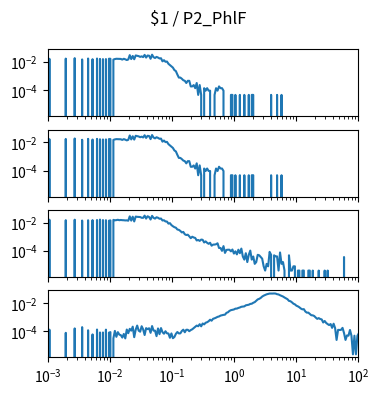

Python code for this plot: (Note: this script raises an exception after producing the figure.)
import matplotlib.pyplot as plt
import numpy as np

num_plots = 4

fig, ax = plt.subplots(num_plots, 1, sharex=True, sharey=True)
fig.set_size_inches(4, 1*num_plots)

fig.suptitle("$1 / P2_PhlF")

for a in ax:
    a.set_xscale('log')
    a.set_yscale('log')
    a.set_xlim(1.000000e-03, 1.000000e+02)

ax[0].plot([1.000000e-03,1.056818e-03,1.116863e-03,1.180321e-03,1.247384e-03,1.318257e-03,1.393157e-03,1.472313e-03,1.555966e-03,1.644372e-03,1.737801e-03,1.836538e-03,1.940886e-03,2.051162e-03,2.167704e-03,2.290868e-03,2.421029e-03,2.558586e-03,2.703958e-03,2.857591e-03,3.019952e-03,3.191538e-03,3.372873e-03,3.564511e-03,3.767038e-03,3.981072e-03,4.207266e-03,4.446313e-03,4.698941e-03,4.965923e-03,5.248075e-03,5.546257e-03,5.861382e-03,6.194411e-03,6.546362e-03,6.918310e-03,7.311391e-03,7.726806e-03,8.165824e-03,8.629785e-03,9.120108e-03,9.638290e-03,1.018591e-02,1.076465e-02,1.137627e-02,1.202264e-02,1.270574e-02,1.342765e-02,1.419058e-02,1.499685e-02,1.584893e-02,1.674943e-02,1.770109e-02,1.870682e-02,1.976970e-02,2.089296e-02,2.208005e-02,2.333458e-02,2.466039e-02,2.606154e-02,2.754229e-02,2.910717e-02,3.076097e-02,3.250873e-02,3.435579e-02,3.630781e-02,3.837072e-02,4.055085e-02,4.285485e-02,4.528976e-02,4.786301e-02,5.058247e-02,5.345644e-02,5.649370e-02,5.970353e-02,6.309573e-02,6.668068e-02,7.046931e-02,7.447320e-02,7.870458e-02,8.317638e-02,8.790225e-02,9.289664e-02,9.817479e-02,1.037528e-01,1.096478e-01,1.158777e-01,1.224616e-01,1.294196e-01,1.367729e-01,1.445440e-01,1.527566e-01,1.614359e-01,1.706082e-01,1.803018e-01,1.905461e-01,2.013724e-01,2.128139e-01,2.249055e-01,2.376840e-01,2.511886e-01,2.654606e-01,2.805434e-01,2.964831e-01,3.133286e-01,3.311311e-01,3.499452e-01,3.698282e-01,3.908409e-01,4.130475e-01,4.365158e-01,4.613176e-01,4.875285e-01,5.152286e-01,5.445027e-01,5.754399e-01,6.081350e-01,6.426877e-01,6.792036e-01,7.177943e-01,7.585776e-01,8.016781e-01,8.472274e-01,8.953648e-01,9.462372e-01,1.000000e+00,1.056818e+00,1.116863e+00,1.180321e+00,1.247384e+00,1.318257e+00,1.393157e+00,1.472313e+00,1.555966e+00,1.644372e+00,1.737801e+00,1.836538e+00,1.940886e+00,2.051162e+00,2.167704e+00,2.290868e+00,2.421029e+00,2.558586e+00,2.703958e+00,2.857591e+00,3.019952e+00,3.191538e+00,3.372873e+00,3.564511e+00,3.767038e+00,3.981072e+00,4.207266e+00,4.446313e+00,4.698941e+00,4.965923e+00,5.248075e+00,5.546257e+00,5.861382e+00,6.194411e+00,6.546362e+00,6.918310e+00,7.311391e+00,7.726806e+00,8.165824e+00,8.629785e+00,9.120108e+00,9.638290e+00,1.018591e+01,1.076465e+01,1.137627e+01,1.202264e+01,1.270574e+01,1.342765e+01,1.419058e+01,1.499685e+01,1.584893e+01,1.674943e+01,1.770109e+01,1.870682e+01,1.976970e+01,2.089296e+01,2.208005e+01,2.333458e+01,2.466039e+01,2.606154e+01,2.754229e+01,2.910717e+01,3.076097e+01,3.250873e+01,3.435579e+01,3.630781e+01,3.837072e+01,4.055085e+01,4.285485e+01,4.528976e+01,4.786301e+01,5.058247e+01,5.345644e+01,5.649370e+01,5.970353e+01,6.309573e+01,6.668068e+01,7.046931e+01,7.447320e+01,7.870458e+01,8.317638e+01,8.790225e+01,9.289664e+01,9.817479e+01,1.037528e+02,1.096478e+02,1.158777e+02,1.224616e+02,1.294196e+02,1.367729e+02,1.445440e+02,1.527566e+02,1.614359e+02,1.706082e+02,1.803018e+02,1.905461e+02,2.013724e+02,2.128139e+02,2.249055e+02,2.376840e+02,2.511886e+02,2.654606e+02,2.805434e+02,2.964831e+02,3.133286e+02,3.311311e+02,3.499452e+02,3.698282e+02,3.908409e+02,4.130475e+02,4.365158e+02,4.613176e+02,4.875285e+02,5.152286e+02,5.445027e+02,5.754399e+02,6.081350e+02,6.426877e+02,6.792036e+02,7.177943e+02,7.585776e+02,8.016781e+02,8.472274e+02,8.953648e+02,9.462372e+02,], [0.000000e+00,1.714446e-02,0.000000e+00,0.000000e+00,0.000000e+00,0.000000e+00,0.000000e+00,0.000000e+00,0.000000e+00,0.000000e+00,0.000000e+00,0.000000e+00,1.770658e-02,0.000000e+00,0.000000e+00,0.000000e+00,0.000000e+00,0.000000e+00,1.911186e-02,0.000000e+00,0.000000e+00,0.000000e+00,0.000000e+00,1.545812e-02,0.000000e+00,0.000000e+00,0.000000e+00,1.798763e-02,0.000000e+00,0.000000e+00,1.611392e-02,0.000000e+00,0.000000e+00,1.794079e-02,0.000000e+00,1.681656e-02,0.000000e+00,1.634814e-02,0.000000e+00,1.644182e-02,0.000000e+00,1.733183e-02,1.728499e-02,0.000000e+00,1.517707e-02,1.644182e-02,1.723815e-02,1.714446e-02,1.728499e-02,1.676972e-02,1.508338e-02,1.728499e-02,1.578602e-02,1.405284e-02,1.531759e-02,3.129099e-02,1.644182e-02,2.735619e-02,1.592655e-02,2.969833e-02,2.829305e-02,2.655987e-02,2.351508e-02,2.571669e-02,2.267191e-02,3.255574e-02,2.103242e-02,2.937043e-02,2.838673e-02,1.728499e-02,3.358628e-02,2.225033e-02,1.962713e-02,2.342140e-02,2.112610e-02,1.817500e-02,1.878396e-02,1.133596e-02,1.367810e-02,1.058647e-02,1.100806e-02,7.588533e-03,6.230092e-03,5.012179e-03,4.075323e-03,2.716882e-03,2.295297e-03,1.311598e-03,7.963275e-04,7.963275e-04,6.557991e-04,5.152708e-04,4.684280e-04,3.278996e-04,4.684280e-04,4.684280e-04,1.873712e-04,1.873712e-04,2.342140e-04,1.405284e-04,3.278996e-04,4.684280e-05,2.342140e-04,4.684280e-05,0.000000e+00,1.405284e-04,9.368559e-05,1.405284e-04,9.368559e-05,9.368559e-05,0.000000e+00,0.000000e+00,4.684280e-05,1.405284e-04,9.368559e-05,1.873712e-04,1.405284e-04,1.405284e-04,9.368559e-05,0.000000e+00,0.000000e+00,0.000000e+00,0.000000e+00,4.684280e-05,4.684280e-05,0.000000e+00,4.684280e-05,0.000000e+00,0.000000e+00,4.684280e-05,0.000000e+00,0.000000e+00,4.684280e-05,0.000000e+00,0.000000e+00,4.684280e-05,0.000000e+00,4.684280e-05,4.684280e-05,0.000000e+00,0.000000e+00,0.000000e+00,0.000000e+00,0.000000e+00,0.000000e+00,0.000000e+00,0.000000e+00,0.000000e+00,0.000000e+00,0.000000e+00,4.684280e-05,0.000000e+00,0.000000e+00,0.000000e+00,4.684280e-05,0.000000e+00,0.000000e+00,4.684280e-05,0.000000e+00,0.000000e+00,0.000000e+00,0.000000e+00,0.000000e+00,0.000000e+00,0.000000e+00,0.000000e+00,0.000000e+00,0.000000e+00,0.000000e+00,0.000000e+00,0.000000e+00,0.000000e+00,0.000000e+00,0.000000e+00,0.000000e+00,0.000000e+00,0.000000e+00,0.000000e+00,0.000000e+00,0.000000e+00,0.000000e+00,0.000000e+00,0.000000e+00,0.000000e+00,0.000000e+00,0.000000e+00,0.000000e+00,0.000000e+00,0.000000e+00,0.000000e+00,0.000000e+00,0.000000e+00,0.000000e+00,0.000000e+00,0.000000e+00,0.000000e+00,0.000000e+00,0.000000e+00,0.000000e+00,0.000000e+00,0.000000e+00,0.000000e+00,0.000000e+00,0.000000e+00,0.000000e+00,0.000000e+00,0.000000e+00,0.000000e+00,0.000000e+00,0.000000e+00,0.000000e+00,0.000000e+00,0.000000e+00,0.000000e+00,0.000000e+00,0.000000e+00,0.000000e+00,0.000000e+00,0.000000e+00,0.000000e+00,0.000000e+00,0.000000e+00,0.000000e+00,0.000000e+00,0.000000e+00,0.000000e+00,0.000000e+00,0.000000e+00,0.000000e+00,0.000000e+00,0.000000e+00,0.000000e+00,0.000000e+00,0.000000e+00,0.000000e+00,0.000000e+00,0.000000e+00,0.000000e+00,0.000000e+00,0.000000e+00,0.000000e+00,0.000000e+00,0.000000e+00,0.000000e+00,0.000000e+00,0.000000e+00,0.000000e+00,0.000000e+00,0.000000e+00,0.000000e+00,])
ax[1].plot([1.000000e-03,1.056818e-03,1.116863e-03,1.180321e-03,1.247384e-03,1.318257e-03,1.393157e-03,1.472313e-03,1.555966e-03,1.644372e-03,1.737801e-03,1.836538e-03,1.940886e-03,2.051162e-03,2.167704e-03,2.290868e-03,2.421029e-03,2.558586e-03,2.703958e-03,2.857591e-03,3.019952e-03,3.191538e-03,3.372873e-03,3.564511e-03,3.767038e-03,3.981072e-03,4.207266e-03,4.446313e-03,4.698941e-03,4.965923e-03,5.248075e-03,5.546257e-03,5.861382e-03,6.194411e-03,6.546362e-03,6.918310e-03,7.311391e-03,7.726806e-03,8.165824e-03,8.629785e-03,9.120108e-03,9.638290e-03,1.018591e-02,1.076465e-02,1.137627e-02,1.202264e-02,1.270574e-02,1.342765e-02,1.419058e-02,1.499685e-02,1.584893e-02,1.674943e-02,1.770109e-02,1.870682e-02,1.976970e-02,2.089296e-02,2.208005e-02,2.333458e-02,2.466039e-02,2.606154e-02,2.754229e-02,2.910717e-02,3.076097e-02,3.250873e-02,3.435579e-02,3.630781e-02,3.837072e-02,4.055085e-02,4.285485e-02,4.528976e-02,4.786301e-02,5.058247e-02,5.345644e-02,5.649370e-02,5.970353e-02,6.309573e-02,6.668068e-02,7.046931e-02,7.447320e-02,7.870458e-02,8.317638e-02,8.790225e-02,9.289664e-02,9.817479e-02,1.037528e-01,1.096478e-01,1.158777e-01,1.224616e-01,1.294196e-01,1.367729e-01,1.445440e-01,1.527566e-01,1.614359e-01,1.706082e-01,1.803018e-01,1.905461e-01,2.013724e-01,2.128139e-01,2.249055e-01,2.376840e-01,2.511886e-01,2.654606e-01,2.805434e-01,2.964831e-01,3.133286e-01,3.311311e-01,3.499452e-01,3.698282e-01,3.908409e-01,4.130475e-01,4.365158e-01,4.613176e-01,4.875285e-01,5.152286e-01,5.445027e-01,5.754399e-01,6.081350e-01,6.426877e-01,6.792036e-01,7.177943e-01,7.585776e-01,8.016781e-01,8.472274e-01,8.953648e-01,9.462372e-01,1.000000e+00,1.056818e+00,1.116863e+00,1.180321e+00,1.247384e+00,1.318257e+00,1.393157e+00,1.472313e+00,1.555966e+00,1.644372e+00,1.737801e+00,1.836538e+00,1.940886e+00,2.051162e+00,2.167704e+00,2.290868e+00,2.421029e+00,2.558586e+00,2.703958e+00,2.857591e+00,3.019952e+00,3.191538e+00,3.372873e+00,3.564511e+00,3.767038e+00,3.981072e+00,4.207266e+00,4.446313e+00,4.698941e+00,4.965923e+00,5.248075e+00,5.546257e+00,5.861382e+00,6.194411e+00,6.546362e+00,6.918310e+00,7.311391e+00,7.726806e+00,8.165824e+00,8.629785e+00,9.120108e+00,9.638290e+00,1.018591e+01,1.076465e+01,1.137627e+01,1.202264e+01,1.270574e+01,1.342765e+01,1.419058e+01,1.499685e+01,1.584893e+01,1.674943e+01,1.770109e+01,1.870682e+01,1.976970e+01,2.089296e+01,2.208005e+01,2.333458e+01,2.466039e+01,2.606154e+01,2.754229e+01,2.910717e+01,3.076097e+01,3.250873e+01,3.435579e+01,3.630781e+01,3.837072e+01,4.055085e+01,4.285485e+01,4.528976e+01,4.786301e+01,5.058247e+01,5.345644e+01,5.649370e+01,5.970353e+01,6.309573e+01,6.668068e+01,7.046931e+01,7.447320e+01,7.870458e+01,8.317638e+01,8.790225e+01,9.289664e+01,9.817479e+01,1.037528e+02,1.096478e+02,1.158777e+02,1.224616e+02,1.294196e+02,1.367729e+02,1.445440e+02,1.527566e+02,1.614359e+02,1.706082e+02,1.803018e+02,1.905461e+02,2.013724e+02,2.128139e+02,2.249055e+02,2.376840e+02,2.511886e+02,2.654606e+02,2.805434e+02,2.964831e+02,3.133286e+02,3.311311e+02,3.499452e+02,3.698282e+02,3.908409e+02,4.130475e+02,4.365158e+02,4.613176e+02,4.875285e+02,5.152286e+02,5.445027e+02,5.754399e+02,6.081350e+02,6.426877e+02,6.792036e+02,7.177943e+02,7.585776e+02,8.016781e+02,8.472274e+02,8.953648e+02,9.462372e+02,], [0.000000e+00,1.714446e-02,0.000000e+00,0.000000e+00,0.000000e+00,0.000000e+00,0.000000e+00,0.000000e+00,0.000000e+00,0.000000e+00,0.000000e+00,0.000000e+00,1.770658e-02,0.000000e+00,0.000000e+00,0.000000e+00,0.000000e+00,0.000000e+00,1.911186e-02,0.000000e+00,0.000000e+00,0.000000e+00,0.000000e+00,1.545812e-02,0.000000e+00,0.000000e+00,0.000000e+00,1.798763e-02,0.000000e+00,0.000000e+00,1.611392e-02,0.000000e+00,0.000000e+00,1.794079e-02,0.000000e+00,1.681656e-02,0.000000e+00,1.634814e-02,0.000000e+00,1.644182e-02,0.000000e+00,1.733183e-02,1.728499e-02,0.000000e+00,1.517707e-02,1.644182e-02,1.723815e-02,1.714446e-02,1.728499e-02,1.676972e-02,1.508338e-02,1.728499e-02,1.578602e-02,1.405284e-02,1.531759e-02,3.129099e-02,1.644182e-02,2.735619e-02,1.592655e-02,2.969833e-02,2.829305e-02,2.655987e-02,2.351508e-02,2.571669e-02,2.267191e-02,3.255574e-02,2.103242e-02,2.937043e-02,2.838673e-02,1.728499e-02,3.358628e-02,2.225033e-02,1.962713e-02,2.342140e-02,2.112610e-02,1.817500e-02,1.878396e-02,1.133596e-02,1.367810e-02,1.058647e-02,1.100806e-02,7.588533e-03,6.230092e-03,5.012179e-03,4.075323e-03,2.716882e-03,2.295297e-03,1.311598e-03,7.963275e-04,7.963275e-04,6.557991e-04,5.152708e-04,4.684280e-04,3.278996e-04,4.684280e-04,4.684280e-04,1.873712e-04,1.873712e-04,2.342140e-04,1.405284e-04,3.278996e-04,4.684280e-05,2.342140e-04,4.684280e-05,0.000000e+00,1.405284e-04,9.368559e-05,1.405284e-04,9.368559e-05,9.368559e-05,0.000000e+00,0.000000e+00,4.684280e-05,1.405284e-04,9.368559e-05,1.873712e-04,1.405284e-04,1.405284e-04,9.368559e-05,0.000000e+00,0.000000e+00,0.000000e+00,0.000000e+00,4.684280e-05,4.684280e-05,0.000000e+00,4.684280e-05,0.000000e+00,0.000000e+00,4.684280e-05,0.000000e+00,0.000000e+00,4.684280e-05,0.000000e+00,0.000000e+00,4.684280e-05,0.000000e+00,4.684280e-05,4.684280e-05,0.000000e+00,0.000000e+00,0.000000e+00,0.000000e+00,0.000000e+00,0.000000e+00,0.000000e+00,0.000000e+00,0.000000e+00,0.000000e+00,0.000000e+00,4.684280e-05,0.000000e+00,0.000000e+00,0.000000e+00,4.684280e-05,0.000000e+00,0.000000e+00,4.684280e-05,0.000000e+00,0.000000e+00,0.000000e+00,0.000000e+00,0.000000e+00,0.000000e+00,0.000000e+00,0.000000e+00,0.000000e+00,0.000000e+00,0.000000e+00,0.000000e+00,0.000000e+00,0.000000e+00,0.000000e+00,0.000000e+00,0.000000e+00,0.000000e+00,0.000000e+00,0.000000e+00,0.000000e+00,0.000000e+00,0.000000e+00,0.000000e+00,0.000000e+00,0.000000e+00,0.000000e+00,0.000000e+00,0.000000e+00,0.000000e+00,0.000000e+00,0.000000e+00,0.000000e+00,0.000000e+00,0.000000e+00,0.000000e+00,0.000000e+00,0.000000e+00,0.000000e+00,0.000000e+00,0.000000e+00,0.000000e+00,0.000000e+00,0.000000e+00,0.000000e+00,0.000000e+00,0.000000e+00,0.000000e+00,0.000000e+00,0.000000e+00,0.000000e+00,0.000000e+00,0.000000e+00,0.000000e+00,0.000000e+00,0.000000e+00,0.000000e+00,0.000000e+00,0.000000e+00,0.000000e+00,0.000000e+00,0.000000e+00,0.000000e+00,0.000000e+00,0.000000e+00,0.000000e+00,0.000000e+00,0.000000e+00,0.000000e+00,0.000000e+00,0.000000e+00,0.000000e+00,0.000000e+00,0.000000e+00,0.000000e+00,0.000000e+00,0.000000e+00,0.000000e+00,0.000000e+00,0.000000e+00,0.000000e+00,0.000000e+00,0.000000e+00,0.000000e+00,0.000000e+00,0.000000e+00,0.000000e+00,0.000000e+00,0.000000e+00,0.000000e+00,0.000000e+00,0.000000e+00,])
ax[2].plot([1.000000e-03,1.056818e-03,1.116863e-03,1.180321e-03,1.247384e-03,1.318257e-03,1.393157e-03,1.472313e-03,1.555966e-03,1.644372e-03,1.737801e-03,1.836538e-03,1.940886e-03,2.051162e-03,2.167704e-03,2.290868e-03,2.421029e-03,2.558586e-03,2.703958e-03,2.857591e-03,3.019952e-03,3.191538e-03,3.372873e-03,3.564511e-03,3.767038e-03,3.981072e-03,4.207266e-03,4.446313e-03,4.698941e-03,4.965923e-03,5.248075e-03,5.546257e-03,5.861382e-03,6.194411e-03,6.546362e-03,6.918310e-03,7.311391e-03,7.726806e-03,8.165824e-03,8.629785e-03,9.120108e-03,9.638290e-03,1.018591e-02,1.076465e-02,1.137627e-02,1.202264e-02,1.270574e-02,1.342765e-02,1.419058e-02,1.499685e-02,1.584893e-02,1.674943e-02,1.770109e-02,1.870682e-02,1.976970e-02,2.089296e-02,2.208005e-02,2.333458e-02,2.466039e-02,2.606154e-02,2.754229e-02,2.910717e-02,3.076097e-02,3.250873e-02,3.435579e-02,3.630781e-02,3.837072e-02,4.055085e-02,4.285485e-02,4.528976e-02,4.786301e-02,5.058247e-02,5.345644e-02,5.649370e-02,5.970353e-02,6.309573e-02,6.668068e-02,7.046931e-02,7.447320e-02,7.870458e-02,8.317638e-02,8.790225e-02,9.289664e-02,9.817479e-02,1.037528e-01,1.096478e-01,1.158777e-01,1.224616e-01,1.294196e-01,1.367729e-01,1.445440e-01,1.527566e-01,1.614359e-01,1.706082e-01,1.803018e-01,1.905461e-01,2.013724e-01,2.128139e-01,2.249055e-01,2.376840e-01,2.511886e-01,2.654606e-01,2.805434e-01,2.964831e-01,3.133286e-01,3.311311e-01,3.499452e-01,3.698282e-01,3.908409e-01,4.130475e-01,4.365158e-01,4.613176e-01,4.875285e-01,5.152286e-01,5.445027e-01,5.754399e-01,6.081350e-01,6.426877e-01,6.792036e-01,7.177943e-01,7.585776e-01,8.016781e-01,8.472274e-01,8.953648e-01,9.462372e-01,1.000000e+00,1.056818e+00,1.116863e+00,1.180321e+00,1.247384e+00,1.318257e+00,1.393157e+00,1.472313e+00,1.555966e+00,1.644372e+00,1.737801e+00,1.836538e+00,1.940886e+00,2.051162e+00,2.167704e+00,2.290868e+00,2.421029e+00,2.558586e+00,2.703958e+00,2.857591e+00,3.019952e+00,3.191538e+00,3.372873e+00,3.564511e+00,3.767038e+00,3.981072e+00,4.207266e+00,4.446313e+00,4.698941e+00,4.965923e+00,5.248075e+00,5.546257e+00,5.861382e+00,6.194411e+00,6.546362e+00,6.918310e+00,7.311391e+00,7.726806e+00,8.165824e+00,8.629785e+00,9.120108e+00,9.638290e+00,1.018591e+01,1.076465e+01,1.137627e+01,1.202264e+01,1.270574e+01,1.342765e+01,1.419058e+01,1.499685e+01,1.584893e+01,1.674943e+01,1.770109e+01,1.870682e+01,1.976970e+01,2.089296e+01,2.208005e+01,2.333458e+01,2.466039e+01,2.606154e+01,2.754229e+01,2.910717e+01,3.076097e+01,3.250873e+01,3.435579e+01,3.630781e+01,3.837072e+01,4.055085e+01,4.285485e+01,4.528976e+01,4.786301e+01,5.058247e+01,5.345644e+01,5.649370e+01,5.970353e+01,6.309573e+01,6.668068e+01,7.046931e+01,7.447320e+01,7.870458e+01,8.317638e+01,8.790225e+01,9.289664e+01,9.817479e+01,1.037528e+02,1.096478e+02,1.158777e+02,1.224616e+02,1.294196e+02,1.367729e+02,1.445440e+02,1.527566e+02,1.614359e+02,1.706082e+02,1.803018e+02,1.905461e+02,2.013724e+02,2.128139e+02,2.249055e+02,2.376840e+02,2.511886e+02,2.654606e+02,2.805434e+02,2.964831e+02,3.133286e+02,3.311311e+02,3.499452e+02,3.698282e+02,3.908409e+02,4.130475e+02,4.365158e+02,4.613176e+02,4.875285e+02,5.152286e+02,5.445027e+02,5.754399e+02,6.081350e+02,6.426877e+02,6.792036e+02,7.177943e+02,7.585776e+02,8.016781e+02,8.472274e+02,8.953648e+02,9.462372e+02,], [0.000000e+00,1.659061e-02,0.000000e+00,0.000000e+00,0.000000e+00,0.000000e+00,0.000000e+00,0.000000e+00,0.000000e+00,0.000000e+00,0.000000e+00,0.000000e+00,1.533942e-02,0.000000e+00,0.000000e+00,0.000000e+00,0.000000e+00,0.000000e+00,1.657041e-02,0.000000e+00,0.000000e+00,0.000000e+00,0.000000e+00,1.446764e-02,0.000000e+00,0.000000e+00,0.000000e+00,1.517638e-02,0.000000e+00,0.000000e+00,1.558024e-02,0.000000e+00,0.000000e+00,1.583036e-02,0.000000e+00,1.694417e-02,0.000000e+00,1.563459e-02,0.000000e+00,1.530467e-02,0.000000e+00,1.402681e-02,1.493778e-02,0.000000e+00,1.617180e-02,1.505334e-02,1.553560e-02,1.637100e-02,1.532023e-02,1.588350e-02,1.538831e-02,1.521497e-02,1.473958e-02,1.494000e-02,1.407408e-02,2.875528e-02,1.431147e-02,2.719174e-02,1.250449e-02,2.760046e-02,2.648967e-02,2.598641e-02,2.566982e-02,2.273468e-02,2.259204e-02,3.232180e-02,1.992702e-02,2.913653e-02,2.567630e-02,1.706298e-02,3.106193e-02,2.235345e-02,1.993713e-02,2.472837e-02,2.280480e-02,1.936296e-02,2.009392e-02,1.460082e-02,1.523299e-02,1.248532e-02,1.231623e-02,8.768704e-03,9.429767e-03,6.889995e-03,5.706478e-03,4.880561e-03,4.488214e-03,3.340655e-03,3.158822e-03,2.649899e-03,2.066623e-03,2.248049e-03,1.532442e-03,1.352833e-03,1.424553e-03,1.098266e-03,8.077407e-04,1.026138e-03,9.037051e-04,8.390532e-04,5.560037e-04,6.063090e-04,5.174126e-04,6.438866e-04,6.196422e-04,3.990202e-04,4.776107e-04,3.788164e-04,3.216406e-04,3.834627e-04,2.361795e-04,2.812331e-04,2.852739e-04,2.980016e-04,3.517422e-04,1.622352e-04,1.634461e-04,1.016240e-04,2.206220e-04,7.273338e-05,1.183925e-04,1.224332e-04,1.224332e-04,9.354256e-05,1.264740e-04,6.525736e-05,9.414803e-05,5.717587e-05,1.224332e-04,6.929810e-05,1.472832e-04,4.040743e-05,2.424446e-05,6.929810e-05,1.616297e-05,5.313513e-05,1.062703e-04,2.424446e-05,4.040743e-05,1.212223e-05,1.616297e-05,5.313513e-05,4.909438e-05,3.697216e-05,2.828520e-05,8.081486e-06,4.040743e-06,1.212223e-05,8.081486e-06,8.606654e-05,5.313513e-05,0.000000e+00,4.909438e-05,4.101290e-05,4.101290e-05,4.040743e-06,7.798505e-05,1.212223e-05,1.616297e-05,4.040743e-06,0.000000e+00,0.000000e+00,4.909438e-05,4.040743e-06,4.040743e-06,8.081486e-06,8.081486e-06,0.000000e+00,4.040743e-06,4.040743e-06,0.000000e+00,4.040743e-06,4.040743e-06,0.000000e+00,0.000000e+00,4.040743e-06,4.040743e-06,0.000000e+00,4.040743e-06,0.000000e+00,0.000000e+00,0.000000e+00,4.040743e-06,0.000000e+00,0.000000e+00,0.000000e+00,4.040743e-06,0.000000e+00,4.040743e-06,0.000000e+00,0.000000e+00,0.000000e+00,0.000000e+00,0.000000e+00,0.000000e+00,0.000000e+00,0.000000e+00,0.000000e+00,0.000000e+00,3.697216e-05,0.000000e+00,0.000000e+00,0.000000e+00,0.000000e+00,0.000000e+00,0.000000e+00,0.000000e+00,0.000000e+00,0.000000e+00,0.000000e+00,0.000000e+00,0.000000e+00,0.000000e+00,0.000000e+00,0.000000e+00,0.000000e+00,0.000000e+00,0.000000e+00,0.000000e+00,0.000000e+00,0.000000e+00,0.000000e+00,0.000000e+00,0.000000e+00,0.000000e+00,0.000000e+00,0.000000e+00,0.000000e+00,0.000000e+00,0.000000e+00,0.000000e+00,0.000000e+00,0.000000e+00,0.000000e+00,0.000000e+00,0.000000e+00,0.000000e+00,0.000000e+00,0.000000e+00,0.000000e+00,0.000000e+00,0.000000e+00,0.000000e+00,0.000000e+00,0.000000e+00,0.000000e+00,0.000000e+00,0.000000e+00,0.000000e+00,0.000000e+00,])
ax[3].plot([1.000000e-03,1.056818e-03,1.116863e-03,1.180321e-03,1.247384e-03,1.318257e-03,1.393157e-03,1.472313e-03,1.555966e-03,1.644372e-03,1.737801e-03,1.836538e-03,1.940886e-03,2.051162e-03,2.167704e-03,2.290868e-03,2.421029e-03,2.558586e-03,2.703958e-03,2.857591e-03,3.019952e-03,3.191538e-03,3.372873e-03,3.564511e-03,3.767038e-03,3.981072e-03,4.207266e-03,4.446313e-03,4.698941e-03,4.965923e-03,5.248075e-03,5.546257e-03,5.861382e-03,6.194411e-03,6.546362e-03,6.918310e-03,7.311391e-03,7.726806e-03,8.165824e-03,8.629785e-03,9.120108e-03,9.638290e-03,1.018591e-02,1.076465e-02,1.137627e-02,1.202264e-02,1.270574e-02,1.342765e-02,1.419058e-02,1.499685e-02,1.584893e-02,1.674943e-02,1.770109e-02,1.870682e-02,1.976970e-02,2.089296e-02,2.208005e-02,2.333458e-02,2.466039e-02,2.606154e-02,2.754229e-02,2.910717e-02,3.076097e-02,3.250873e-02,3.435579e-02,3.630781e-02,3.837072e-02,4.055085e-02,4.285485e-02,4.528976e-02,4.786301e-02,5.058247e-02,5.345644e-02,5.649370e-02,5.970353e-02,6.309573e-02,6.668068e-02,7.046931e-02,7.447320e-02,7.870458e-02,8.317638e-02,8.790225e-02,9.289664e-02,9.817479e-02,1.037528e-01,1.096478e-01,1.158777e-01,1.224616e-01,1.294196e-01,1.367729e-01,1.445440e-01,1.527566e-01,1.614359e-01,1.706082e-01,1.803018e-01,1.905461e-01,2.013724e-01,2.128139e-01,2.249055e-01,2.376840e-01,2.511886e-01,2.654606e-01,2.805434e-01,2.964831e-01,3.133286e-01,3.311311e-01,3.499452e-01,3.698282e-01,3.908409e-01,4.130475e-01,4.365158e-01,4.613176e-01,4.875285e-01,5.152286e-01,5.445027e-01,5.754399e-01,6.081350e-01,6.426877e-01,6.792036e-01,7.177943e-01,7.585776e-01,8.016781e-01,8.472274e-01,8.953648e-01,9.462372e-01,1.000000e+00,1.056818e+00,1.116863e+00,1.180321e+00,1.247384e+00,1.318257e+00,1.393157e+00,1.472313e+00,1.555966e+00,1.644372e+00,1.737801e+00,1.836538e+00,1.940886e+00,2.051162e+00,2.167704e+00,2.290868e+00,2.421029e+00,2.558586e+00,2.703958e+00,2.857591e+00,3.019952e+00,3.191538e+00,3.372873e+00,3.564511e+00,3.767038e+00,3.981072e+00,4.207266e+00,4.446313e+00,4.698941e+00,4.965923e+00,5.248075e+00,5.546257e+00,5.861382e+00,6.194411e+00,6.546362e+00,6.918310e+00,7.311391e+00,7.726806e+00,8.165824e+00,8.629785e+00,9.120108e+00,9.638290e+00,1.018591e+01,1.076465e+01,1.137627e+01,1.202264e+01,1.270574e+01,1.342765e+01,1.419058e+01,1.499685e+01,1.584893e+01,1.674943e+01,1.770109e+01,1.870682e+01,1.976970e+01,2.089296e+01,2.208005e+01,2.333458e+01,2.466039e+01,2.606154e+01,2.754229e+01,2.910717e+01,3.076097e+01,3.250873e+01,3.435579e+01,3.630781e+01,3.837072e+01,4.055085e+01,4.285485e+01,4.528976e+01,4.786301e+01,5.058247e+01,5.345644e+01,5.649370e+01,5.970353e+01,6.309573e+01,6.668068e+01,7.046931e+01,7.447320e+01,7.870458e+01,8.317638e+01,8.790225e+01,9.289664e+01,9.817479e+01,1.037528e+02,1.096478e+02,1.158777e+02,1.224616e+02,1.294196e+02,1.367729e+02,1.445440e+02,1.527566e+02,1.614359e+02,1.706082e+02,1.803018e+02,1.905461e+02,2.013724e+02,2.128139e+02,2.249055e+02,2.376840e+02,2.511886e+02,2.654606e+02,2.805434e+02,2.964831e+02,3.133286e+02,3.311311e+02,3.499452e+02,3.698282e+02,3.908409e+02,4.130475e+02,4.365158e+02,4.613176e+02,4.875285e+02,5.152286e+02,5.445027e+02,5.754399e+02,6.081350e+02,6.426877e+02,6.792036e+02,7.177943e+02,7.585776e+02,8.016781e+02,8.472274e+02,8.953648e+02,9.462372e+02,], [0.000000e+00,1.311639e-04,0.000000e+00,0.000000e+00,0.000000e+00,0.000000e+00,0.000000e+00,0.000000e+00,0.000000e+00,0.000000e+00,0.000000e+00,0.000000e+00,7.777437e-05,0.000000e+00,0.000000e+00,0.000000e+00,0.000000e+00,0.000000e+00,1.601687e-04,0.000000e+00,0.000000e+00,0.000000e+00,0.000000e+00,1.973884e-04,0.000000e+00,0.000000e+00,0.000000e+00,1.183290e-04,0.000000e+00,0.000000e+00,6.031950e-05,0.000000e+00,0.000000e+00,1.334739e-04,0.000000e+00,8.239433e-05,0.000000e+00,8.239433e-05,0.000000e+00,1.311639e-04,0.000000e+00,8.008435e-05,8.701429e-05,0.000000e+00,3.131474e-05,1.067791e-04,4.055466e-05,8.701429e-05,5.800952e-05,5.338956e-05,3.593470e-05,6.493947e-05,3.131474e-05,1.334739e-04,7.315440e-05,1.496438e-04,1.113991e-04,2.135583e-04,3.824468e-05,1.311639e-04,2.553979e-04,1.113991e-04,9.394423e-05,2.287031e-04,1.380939e-04,5.441455e-05,1.670986e-04,1.427138e-04,1.647887e-04,7.777437e-05,2.356331e-04,1.113991e-04,1.113991e-04,4.517462e-05,1.601687e-04,6.262949e-05,1.694086e-04,8.701429e-05,6.724945e-05,1.008742e-04,7.186941e-05,6.955943e-05,3.464971e-05,7.058441e-05,3.233972e-05,3.926967e-05,6.596445e-05,8.906425e-05,7.058441e-05,7.160939e-05,1.052341e-04,1.306439e-04,8.546927e-05,1.283339e-04,1.283339e-04,1.016391e-04,1.224290e-04,1.385988e-04,1.686286e-04,2.022533e-04,2.543579e-04,2.289481e-04,3.177523e-04,2.263781e-04,3.583070e-04,3.097974e-04,4.057916e-04,4.414663e-04,5.189806e-04,6.660544e-04,5.662052e-04,7.738585e-04,8.362280e-04,9.324822e-04,1.061841e-03,1.132425e-03,1.304909e-03,1.385758e-03,1.472513e-03,1.518192e-03,2.047208e-03,2.249461e-03,2.806702e-03,3.174768e-03,3.328772e-03,3.552840e-03,4.064401e-03,4.115466e-03,4.570042e-03,4.926819e-03,5.531299e-03,5.743572e-03,5.896536e-03,7.014382e-03,7.399154e-03,7.728226e-03,8.817572e-03,9.106870e-03,1.064825e-02,1.183696e-02,1.481911e-02,1.841239e-02,2.026258e-02,2.350089e-02,2.938946e-02,3.409369e-02,3.804043e-02,4.240994e-02,4.489104e-02,4.814091e-02,4.801207e-02,4.805212e-02,4.876570e-02,4.796486e-02,4.327169e-02,4.150726e-02,3.647937e-02,3.287018e-02,2.956899e-02,2.520437e-02,2.201484e-02,1.911664e-02,1.448482e-02,1.371400e-02,1.143800e-02,9.153020e-03,8.177628e-03,6.593901e-03,5.913437e-03,5.071779e-03,4.136941e-03,3.633075e-03,3.748069e-03,2.557834e-03,2.114288e-03,2.124813e-03,1.705651e-03,1.386339e-03,1.357334e-03,1.213335e-03,9.451023e-04,7.651688e-04,8.627080e-04,7.454039e-04,7.012543e-04,4.237815e-04,5.410856e-04,3.924668e-04,3.239324e-04,2.774727e-04,3.285523e-04,1.753136e-04,3.460072e-04,1.706936e-04,2.438480e-05,1.265440e-04,1.242340e-04,1.265440e-04,1.753136e-04,7.546439e-05,2.438480e-05,5.107958e-05,4.876960e-05,1.242340e-04,4.876960e-05,2.309980e-06,4.876960e-05,2.309980e-06,4.876960e-05,7.315440e-05,4.876960e-05,0.000000e+00,0.000000e+00,0.000000e+00,0.000000e+00,0.000000e+00,0.000000e+00,0.000000e+00,2.309980e-06,0.000000e+00,0.000000e+00,2.438480e-05,0.000000e+00,0.000000e+00,0.000000e+00,0.000000e+00,0.000000e+00,2.309980e-06,0.000000e+00,0.000000e+00,0.000000e+00,0.000000e+00,0.000000e+00,0.000000e+00,0.000000e+00,0.000000e+00,0.000000e+00,0.000000e+00,0.000000e+00,0.000000e+00,0.000000e+00,0.000000e+00,0.000000e+00,0.000000e+00,0.000000e+00,0.000000e+00,0.000000e+00,0.000000e+00,0.000000e+00,0.000000e+00,])


plt.savefig("/root/output/cytometry_plot_$1_P2_PhlF.png", bbox_inches='tight')
